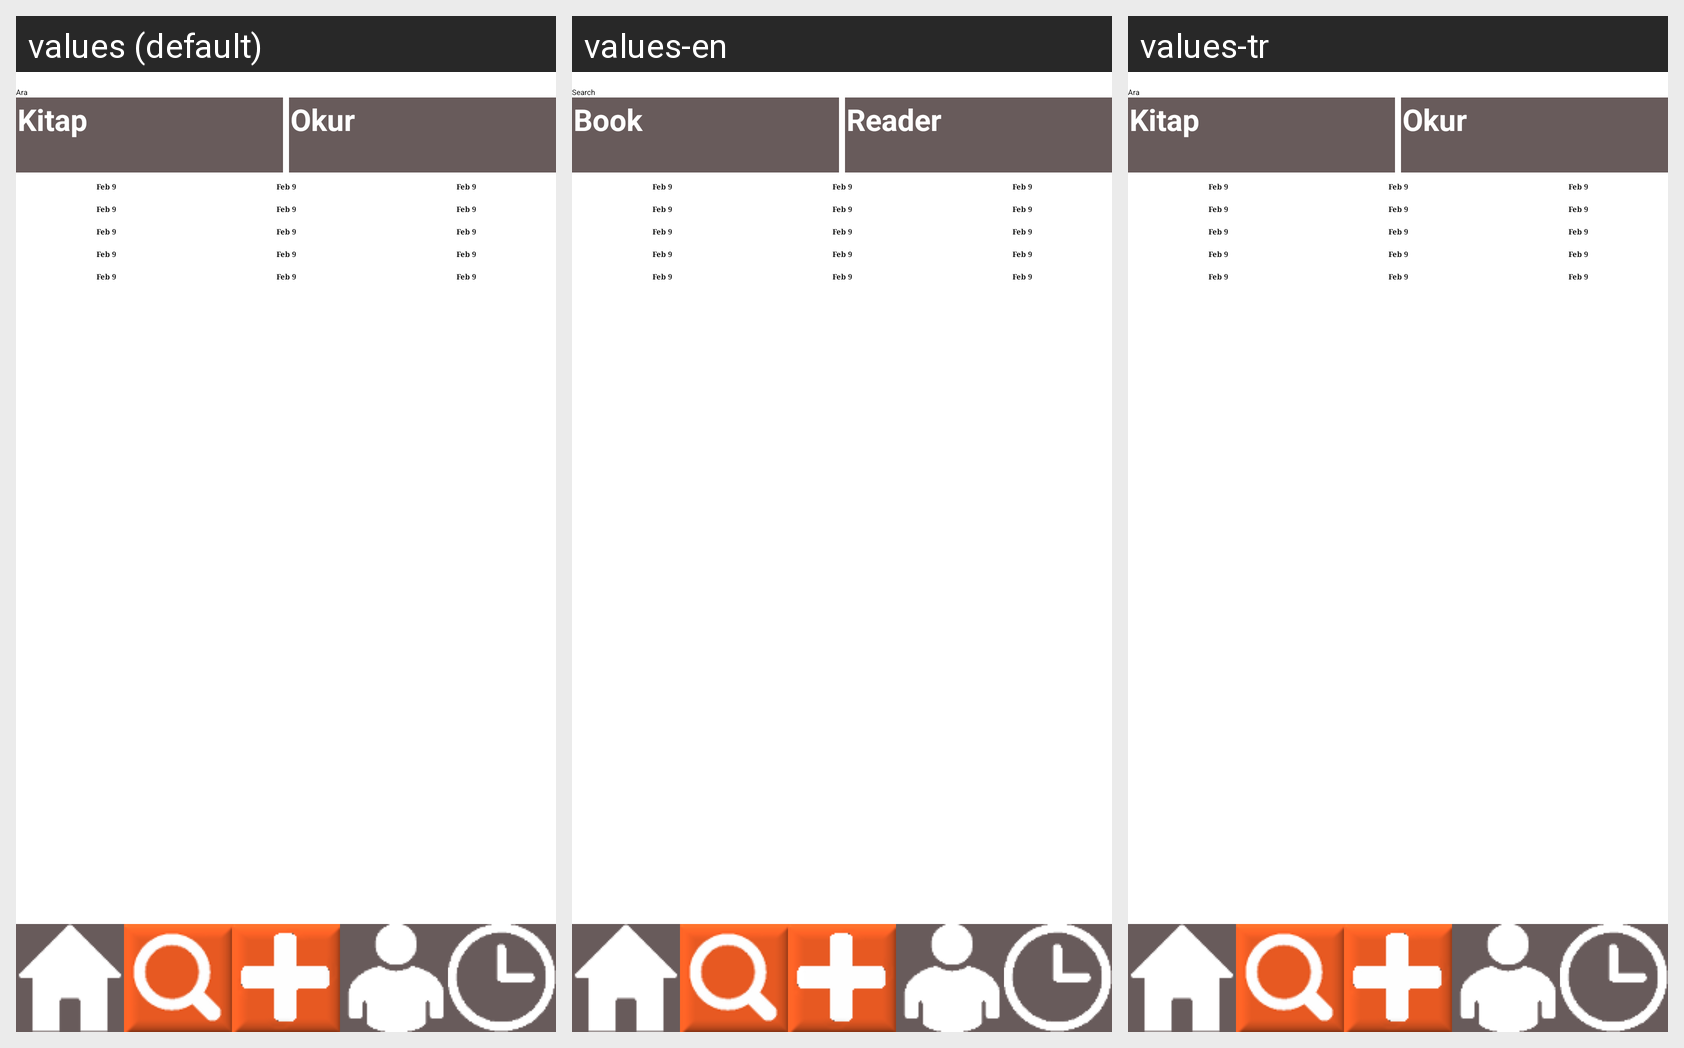

The same Android screen rendered under several of its app's locales, left to right. List the strings drawn on it with the default value and each locale's translation.
Android screen res/layout/explore_page.xml rendered under 3 locales, left to right: values (default), values-en, values-tr. Device: Nexus 5 (rendered at 1080×1920; each locale shown at half size, 540×960, under a caption strip naming it); theme CustomTheme.
Strings drawn on this screen, with the default value and each locale's value (text and hints the layout hard-codes, and strings that could not be matched under every locale, appear in the picture but are not listed):

explorePageSearch
  values: Ara
  values-en: Search
  values-tr: Ara

exploreBooks
  values: Kitap
  values-en: Book
  values-tr: Kitap

exploreUsers
  values: Okur
  values-en: Reader
  values-tr: Okur
